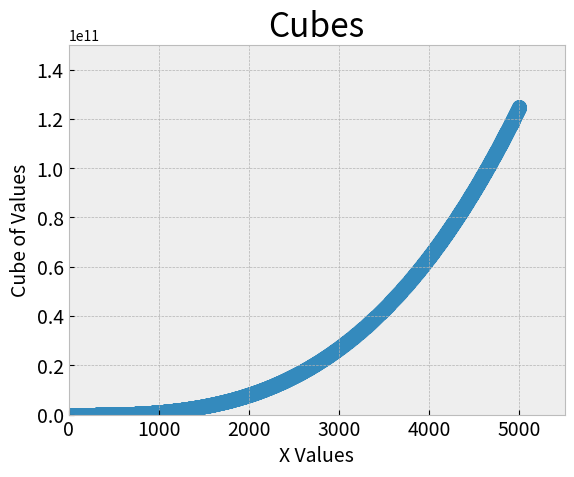

Source code (Python):
import matplotlib.pyplot as plt

x_values = [x for x in range(1, 5_001)]
y_values = [x**3 for x in x_values]

plt.style.use("bmh")
fig, ax = plt.subplots()
ax.scatter(x_values, y_values, s=100)


ax.set_title("Cubes", fontsize=24)
ax.set_xlabel("X Values", fontsize=14)
ax.set_ylabel("Cube of Values", fontsize=14)

ax.tick_params(axis="both", which="major", labelsize=14)

ax.axis([0, 5500, 0,  150_000_000_000])
plt.show()



